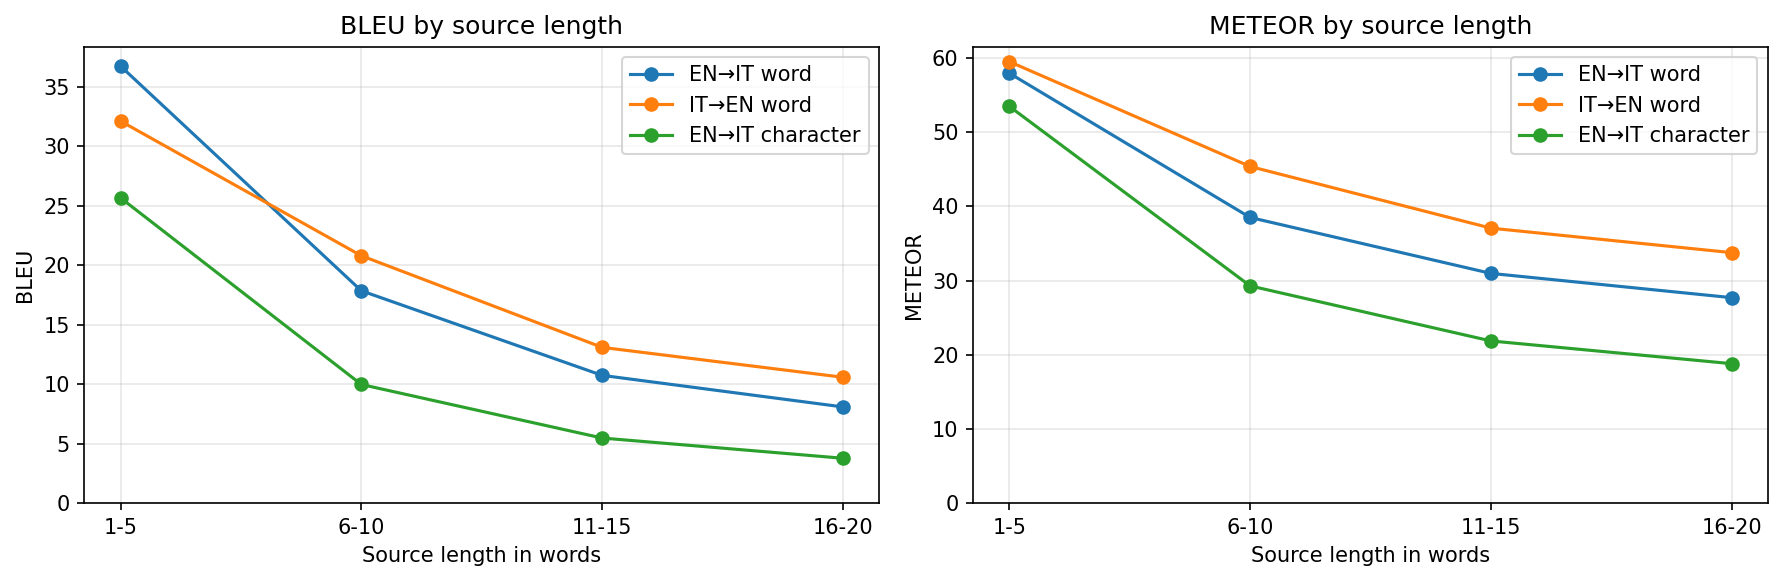

The data file committed next to this chart (first rows):
model, direction, representation, source_length_group, examples, BLEU, METEOR, mean_reference_length, mean_hypothesis_length, empty_translations_percentage
word_lstm_large_word2vec, English_to_Italian, word, 1-5, 770, 36.76, 57.96, 4.243, 3.943, 0.0
word_lstm_large_word2vec, English_to_Italian, word, 6-10, 2730, 17.86, 38.51, 8.521, 8.262, 0.0
word_lstm_large_word2vec, English_to_Italian, word, 11-15, 4293, 10.74, 30.97, 13.12, 13.18, 0.0
word_lstm_large_word2vec, English_to_Italian, word, 16-20, 5178, 8.088, 27.7, 17.83, 18.51, 0.0
context_lstm_large_word2vec, Italian_to_English, word, 1-5, 862, 32.13, 59.52, 4.735, 4.781, 0.0
context_lstm_large_word2vec, Italian_to_English, word, 6-10, 3096, 20.81, 45.38, 9.415, 9.835, 0.0
context_lstm_large_word2vec, Italian_to_English, word, 11-15, 4528, 13.1, 37.07, 14.47, 15.62, 0.0
context_lstm_large_word2vec, Italian_to_English, word, 16-20, 5437, 10.58, 33.77, 19.29, 21.42, 0.0
character_lstm, English_to_Italian, character, 1-5, 770, 25.67, 53.5, 4.243, 4.916, 0.0
character_lstm, English_to_Italian, character, 6-10, 2730, 9.977, 29.29, 8.521, 10.29, 0.0
character_lstm, English_to_Italian, character, 11-15, 4293, 5.471, 21.86, 13.12, 15.46, 0.0
character_lstm, English_to_Italian, character, 16-20, 5178, 3.772, 18.8, 17.83, 20.7, 0.0
